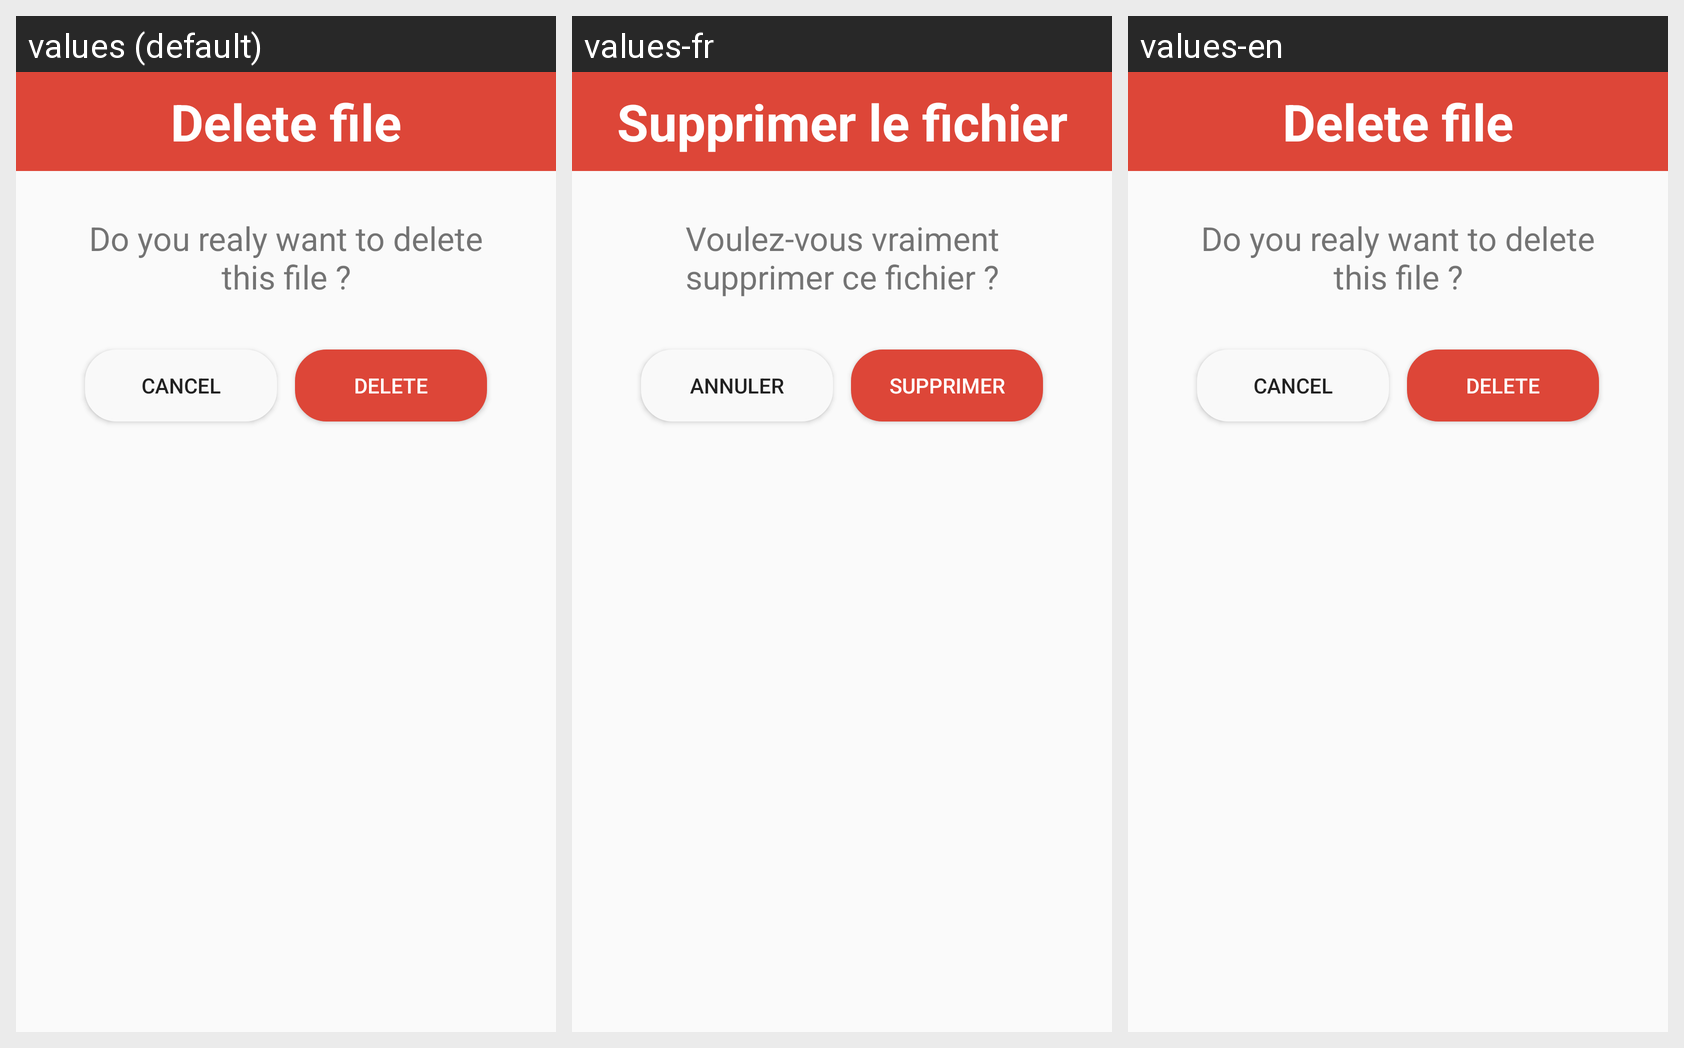

For this localized Android screen grid, give each drawn string resource with its value in every locale shown.
Android screen res/layout/dialog_delete.xml rendered under 3 locales, left to right: values (default), values-fr, values-en. Device: Nexus 5 (rendered at 1080×1920; each locale shown at half size, 540×960, under a caption strip naming it); theme Theme.Du_An_1_Nhom_12.
Other locales in the repository, not shown: values-hi, values-jp, values-sp.
Strings drawn on this screen, with the default value and each locale's value (text and hints the layout hard-codes, and strings that could not be matched under every locale, appear in the picture but are not listed):

tv_delete
  values: Delete file
  values-fr: Supprimer le fichier
  values-en: Delete file

tv_delete1
  values: Do you realy want to delete this file ?
  values-fr: Voulez-vous vraiment supprimer ce fichier ?
  values-en: Do you realy want to delete this file ?

btn_cacel
  values: Cancel
  values-fr: Annuler
  values-en: Cancel

btn_delete
  values: DELETE
  values-fr: SUPPRIMER
  values-en: DELETE
